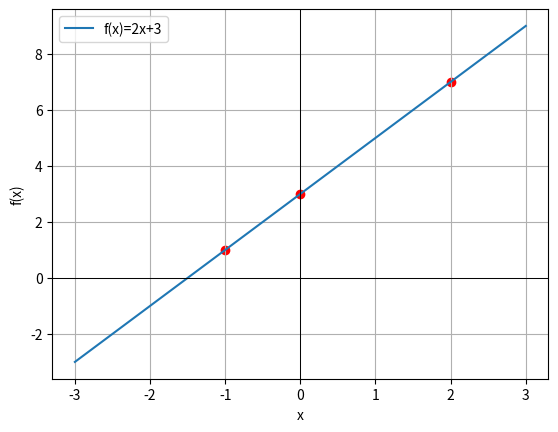
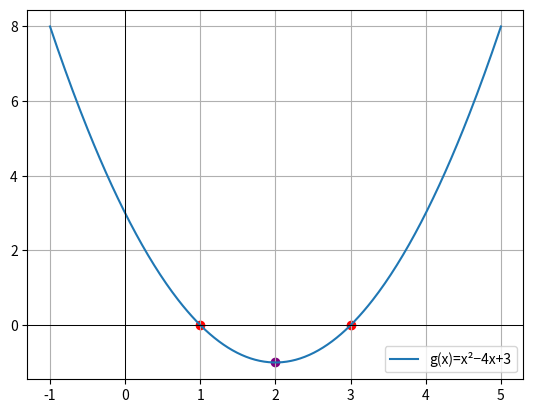
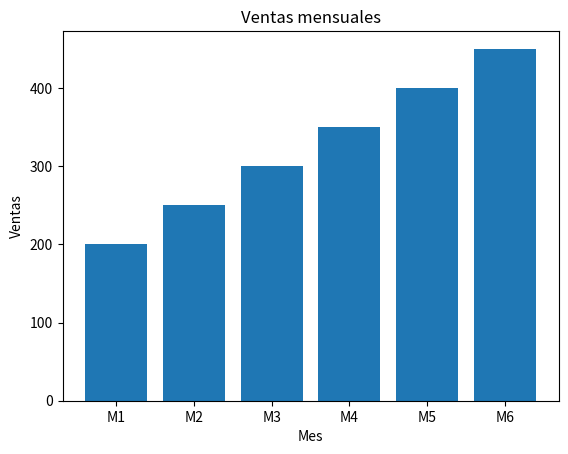
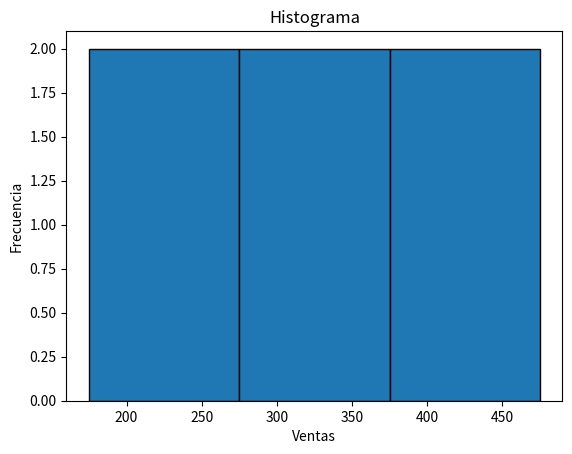
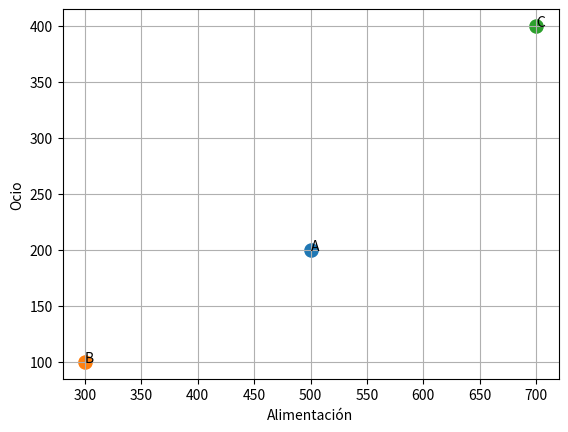
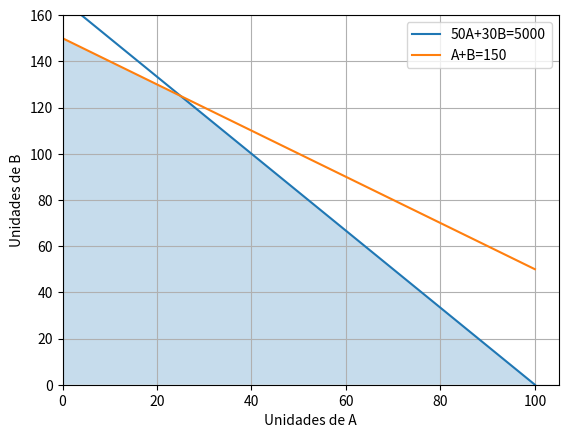
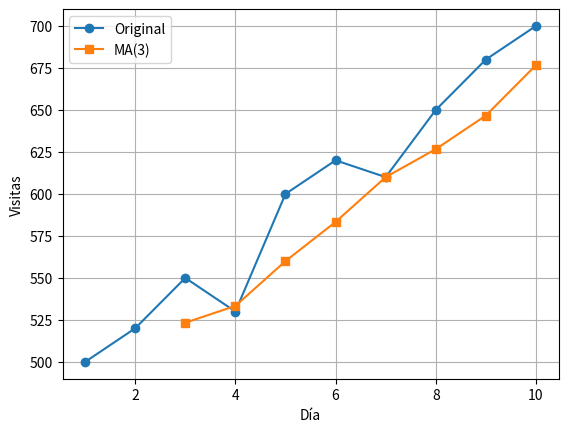
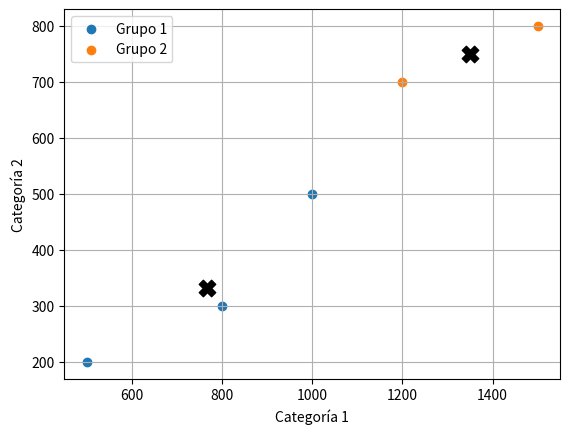
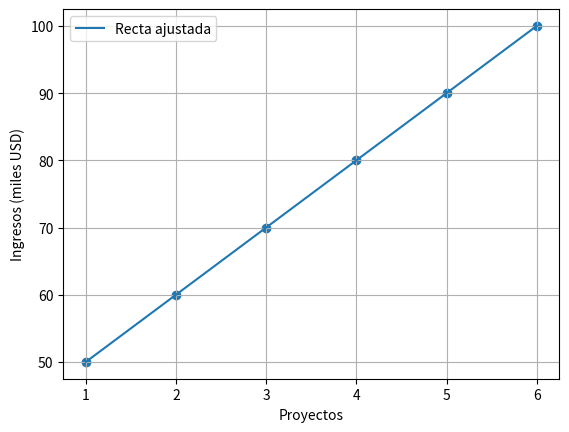
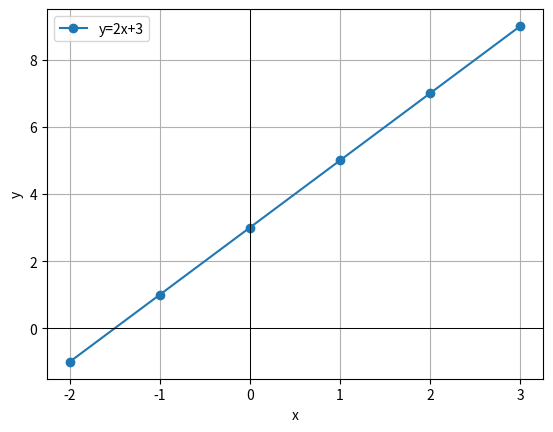

Recreate these plots in Python, in order.
"""
Guía de aprendizaje – Tarea 2: Miscelánea de ejercicios
Código Python consolidado de los ejercicios 1 al 20.

Requisitos sugeridos:
    pip install numpy matplotlib

Ejecuta el archivo desde una carpeta con permisos de escritura.
Las gráficas se muestran con Matplotlib; puedes guardarlas con
plt.savefig(...) antes de plt.show() si deseas almacenarlas.
"""

import numpy as np
import matplotlib.pyplot as plt
from collections import Counter

# Para ejecución reproducible y visualización ordenada.
np.set_printoptions(precision=4, suppress=True)


# ================================================================
# EJERCICIO 1: Operaciones con matrices
# ================================================================
import numpy as np

A = np.array([[2, 3], [1, 4]])
B = np.array([[1, 2], [3, 1]])
print("A+B =\n", A + B)
print("2A-3B =\n", 2*A - 3*B)
print("AB =\n", A @ B)
det_A = np.linalg.det(A)
print("det(A) =", det_A)
print("Invertible:", not np.isclose(det_A, 0))
if not np.isclose(det_A, 0):
    print("A^(-1) =\n", np.linalg.inv(A))


# ================================================================
# EJERCICIO 2: Sistema de ecuaciones, notación matricial y regla de Cramer
# ================================================================
import numpy as np

M = np.array([[2, 1, -1], [3, -2, 1], [1, 4, -3]], dtype=float)
b = np.array([5, -4, 3], dtype=float)
print("det(M) =", np.linalg.det(M))
print("rangos:", np.linalg.matrix_rank(M), np.linalg.matrix_rank(np.c_[M, b]))
if np.isclose(np.linalg.det(M), 0):
    if np.linalg.matrix_rank(M) < np.linalg.matrix_rank(np.c_[M, b]):
        print("Sistema incompatible: no tiene solución")
    else:
        print("Sistema compatible indeterminado")
else:
    print(np.linalg.solve(M, b))


# ================================================================
# EJERCICIO 3: Valores y vectores propios
# ================================================================
import numpy as np

C = np.array([[4, 1], [2, 3]], dtype=float)
valores, vectores = np.linalg.eig(C)
for valor, vector in zip(valores, vectores.T):
    print("valor propio:", valor)
    print("vector propio:", vector)


# ================================================================
# EJERCICIO 4: Función lineal
# ================================================================
import numpy as np
import matplotlib.pyplot as plt

f = lambda x: 2*x + 3
for x in [2, -1, 0]:
    print(f"f({x}) = {f(x)}")
x = np.linspace(-3, 3, 200)
plt.plot(x, f(x), label="f(x)=2x+3")
plt.scatter([2, -1, 0], [f(2), f(-1), f(0)], color="red")
plt.axhline(0, color="black", linewidth=.7); plt.axvline(0, color="black", linewidth=.7)
plt.xlabel("x"); plt.ylabel("f(x)"); plt.legend(); plt.grid(); plt.show()


# ================================================================
# EJERCICIO 5: Función cuadrática
# ================================================================
import numpy as np
import matplotlib.pyplot as plt

g = lambda x: x**2 - 4*x + 3
raices = np.roots([1, -4, 3])
xv = -(-4)/(2*1); yv = g(xv)
print("Raíces:", raices)
print("Cortes: eje x", [(r, 0) for r in raices], "; eje y", (0, g(0)))
print("Vértice:", (xv, yv), "; abre hacia arriba")
x = np.linspace(-1, 5, 300)
plt.plot(x, g(x), label="g(x)=x²−4x+3")
plt.scatter(raices, [0, 0], color="red"); plt.scatter([xv], [yv], color="purple")
plt.axhline(0, color="black", linewidth=.7); plt.axvline(0, color="black", linewidth=.7)
plt.legend(); plt.grid(); plt.show()


# ================================================================
# EJERCICIO 6: Ecuación no lineal
# ================================================================
import numpy as np

coeficientes = [1, -6, 11, -6]
soluciones = np.roots(coeficientes)
print("Soluciones:", np.sort(soluciones))


# ================================================================
# EJERCICIO 7: Medidas de tendencia central
# ================================================================
import numpy as np
from collections import Counter

edades = np.array([25, 30, 29, 32, 25, 40, 28, 33, 35, 29])
frecuencias = Counter(edades)
moda = [x for x, f in frecuencias.items() if f == max(frecuencias.values())]
print("Media:", edades.mean())
print("Mediana:", np.median(edades))
print("Moda:", moda)


# ================================================================
# EJERCICIO 8: Medidas de dispersión
# ================================================================
import numpy as np

edades = np.array([25, 30, 29, 32, 25, 40, 28, 33, 35, 29])
print("Rango:", np.ptp(edades))
print("Varianza poblacional:", np.var(edades))
print("Desviación estándar poblacional:", np.std(edades))
print("Varianza muestral:", np.var(edades, ddof=1))
print("Desviación estándar muestral:", np.std(edades, ddof=1))


# ================================================================
# EJERCICIO 9: Visualización de ventas mensuales
# ================================================================
import numpy as np
import matplotlib.pyplot as plt

ventas = np.array([200, 250, 300, 350, 400, 450])
meses = ["M1", "M2", "M3", "M4", "M5", "M6"]
plt.bar(meses, ventas); plt.xlabel("Mes"); plt.ylabel("Ventas")
plt.title("Ventas mensuales"); plt.show()
plt.hist(ventas, bins=[175, 275, 375, 475], edgecolor="black")
plt.xlabel("Ventas"); plt.ylabel("Frecuencia"); plt.title("Histograma"); plt.show()


# ================================================================
# EJERCICIO 10: Clasificación de clientes
# ================================================================
import numpy as np
import matplotlib.pyplot as plt

clientes = {"A": (500, 200), "B": (300, 100), "C": (700, 400)}
X = np.array(list(clientes.values()), dtype=float)
# Clasificación simple por gasto total: usamos la mediana como umbral.
# Si el gasto coincide con la mediana, se clasifica como gasto alto.
umbral = np.median(X.sum(axis=1))
grupos = {nombre: ("bajo" if sum(p) < umbral else "alto")
          for nombre, p in clientes.items()}
print("Umbral (mediana):", umbral, "Grupos:", grupos)
for nombre, (a, o) in clientes.items():
    plt.scatter(a, o, s=90); plt.annotate(nombre, (a, o))
plt.xlabel("Alimentación"); plt.ylabel("Ocio"); plt.grid(); plt.show()


# ================================================================
# EJERCICIO 11: Optimización de inventarios
# ================================================================
import numpy as np
import matplotlib.pyplot as plt

A = np.linspace(0, 100, 400)
B_presupuesto = (5000 - 50*A) / 30
B_capacidad = 150 - A
plt.plot(A, B_presupuesto, label="50A+30B=5000")
plt.plot(A, B_capacidad, label="A+B=150")
plt.fill_between(A, 0, np.minimum(B_presupuesto, B_capacidad), alpha=.25)
plt.xlim(0, 105); plt.ylim(0, 160)
plt.xlabel("Unidades de A"); plt.ylabel("Unidades de B")
plt.legend(); plt.grid(); plt.show()
print("Vértices: (0,0), (0,150), (25,125), (100,0)")


# ================================================================
# EJERCICIO 12: Media móvil de tres días
# ================================================================
import numpy as np
import matplotlib.pyplot as plt

visitas = np.array([500, 520, 550, 530, 600, 620, 610, 650, 680, 700])
media_movil = np.convolve(visitas, np.ones(3)/3, mode="valid")
print("Media móvil:", np.round(media_movil, 2))
dias = np.arange(1, 11)
plt.plot(dias, visitas, "o-", label="Original")
plt.plot(dias[2:], media_movil, "s-", label="MA(3)")
plt.xlabel("Día"); plt.ylabel("Visitas"); plt.legend(); plt.grid(); plt.show()


# ================================================================
# EJERCICIO 13: Segmentación con K-means
# ================================================================
import numpy as np
import matplotlib.pyplot as plt

X = np.array([[1000,500], [1500,800], [800,300], [1200,700], [500,200]], float)
centroides = np.array([[650,300], [1350,750]], float)
for _ in range(20):
    etiquetas = np.argmin(((X[:, None, :] - centroides[None, :, :])**2).sum(axis=2), axis=1)
    nuevos = np.array([X[etiquetas == k].mean(axis=0) for k in range(2)])
    if np.allclose(nuevos, centroides): break
    centroides = nuevos
print("Etiquetas:", etiquetas + 1)
print("Centroides:\n", centroides)
for k in range(2):
    plt.scatter(X[etiquetas == k, 0], X[etiquetas == k, 1], label=f"Grupo {k+1}")
plt.scatter(centroides[:,0], centroides[:,1], marker="X", c="black", s=140)
plt.xlabel("Categoría 1"); plt.ylabel("Categoría 2"); plt.legend(); plt.grid(); plt.show()


# ================================================================
# EJERCICIO 14: Regresión lineal
# ================================================================
import numpy as np
import matplotlib.pyplot as plt

proyectos = np.array([1,2,3,4,5,6])
ingresos = np.array([50,60,70,80,90,100])
pendiente, intercepto = np.polyfit(proyectos, ingresos, 1)
print(f"Ecuación: y = {pendiente:.2f}x + {intercepto:.2f}")
print("Predicción para 8 proyectos:", pendiente*8 + intercepto)
plt.scatter(proyectos, ingresos)
plt.plot(proyectos, pendiente*proyectos + intercepto, label="Recta ajustada")
plt.xlabel("Proyectos"); plt.ylabel("Ingresos (miles USD)"); plt.legend(); plt.grid(); plt.show()


# ================================================================
# EJERCICIO 15: Correlación de Pearson
# ================================================================
import numpy as np

inversion = np.array([10,20,30,40,50])
ventas = np.array([100,150,200,250,300])
r = np.corrcoef(inversion, ventas)[0, 1]
print("Coeficiente de Pearson:", r)


# ================================================================
# EJERCICIO 16: Inventario por categorías y coeficiente de variación
# ================================================================
import numpy as np

categorias = {
    "Electrónicos": [50,60,70,80,90],
    "Ropa": [100,90,110,120,100],
    "Alimentos": [200,250,300,220,270]
}
for nombre, datos in categorias.items():
    x = np.array(datos, dtype=float)
    media, desviacion = x.mean(), x.std()
    cv = 100 * desviacion / media
    print(nombre, "media=", media, "desv.=", desviacion, "CV%=", cv)


# ================================================================
# EJERCICIO 17: Calificaciones
# ================================================================
import numpy as np

notas = np.array([85,90,88,92,87,91,89,93], dtype=float)
print("Media:", notas.mean())
print("Varianza poblacional:", notas.var())
print("Desviación estándar:", notas.std())


# ================================================================
# EJERCICIO 18: Comparación de dos equipos
# ================================================================
import numpy as np

equipos = {"A": [75,80,85,70,90], "B": [78,82,76,85,89]}
for nombre, datos in equipos.items():
    x = np.array(datos, dtype=float)
    print(nombre, "media=", x.mean(), "varianza=", x.var(), "desv.=", x.std())


# ================================================================
# EJERCICIO 19: Consumo de agua: medidas muestrales
# ================================================================
import numpy as np

agua = np.array([12,15,14,10,13,11], dtype=float)
print("Media:", agua.mean())
print("Varianza muestral:", agua.var(ddof=1))
print("Desviación estándar muestral:", agua.std(ddof=1))


# ================================================================
# EJERCICIO 20: Valores de una recta
# ================================================================
import numpy as np
import matplotlib.pyplot as plt

x = np.array([-2,-1,0,1,2,3])
y = 2*x + 3
print(list(zip(x, y)))
print("Pendiente:", 2, "Intersección con eje y:", 3)
plt.plot(x, y, "o-", label="y=2x+3")
plt.axhline(0, color="black", linewidth=.7); plt.axvline(0, color="black", linewidth=.7)
plt.xlabel("x"); plt.ylabel("y"); plt.legend(); plt.grid(); plt.show()
